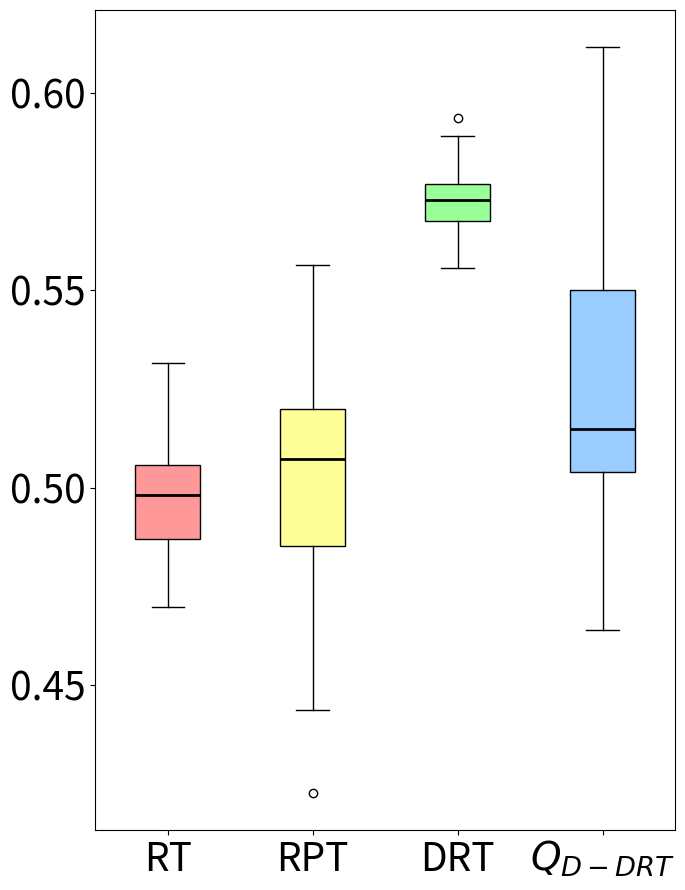

Reproduce this figure in Python.
import matplotlib.pyplot as plt
import statistics


data1 = [0.4814481707317073, 0.47966496865203756, 0.516183774834437, 0.49965568862275445, 0.48279807692307686, 0.5312194625407166, 0.48976362179487176, 0.5024695121951219, 0.5038717532467533, 0.4780676229508196, 0.4982313829787234, 0.49500599041533544, 0.49712970219435737, 0.4864666905444126, 0.519625822368421, 0.4956289808917197, 0.5150870743034056, 0.47817338709677415, 0.49231121700879765, 0.5001577476038338, 0.48814786585365855, 0.4941272189349112, 0.498103813559322, 0.4949733231707317, 0.4739301470588235, 0.4801673728813559, 0.5134739263803682, 0.5019020061728395, 0.4875436930091185, 0.4764816978193146, 0.5276386778115502, 0.4799939710610932, 0.4853966346153846, 0.5073573151125402, 0.5007379283489096, 0.5142761075949367, 0.5054944029850746, 0.5278088662790698, 0.48467499999999997, 0.5024301242236024, 0.49497140522875815, 0.48286309523809523, 0.5112220670391061, 0.5068117088607594, 0.472687125748503, 0.525921052631579, 0.5038020833333333, 0.5168562874251497, 0.49937087458745877, 0.47282720588235294, 0.49339312688821746, 0.47930855481727574, 0.5014003164556963, 0.49547142857142856, 0.5104089506172839, 0.4959981884057971, 0.500580223880597, 0.5171344339622642, 
0.48107085987261144, 0.5316635196374623, 0.513849921630094, 0.49486321548821544, 0.49731048387096777, 0.48712009803921563, 0.4996478013029316, 0.4811601681957186, 0.4974723451327433, 0.5030345911949685, 0.5068201013513514, 0.4821594551282051, 0.5006568471337579, 0.5015337423312883, 0.4696458333333333, 0.5032612179487179, 0.5250877192982456, 0.5022287735849057, 0.502766167192429, 0.5147629310344827, 0.49355574324324325, 0.49133207070707074] # 第一段数据
data2 = [0.5146641791044776, 0.4764703237410072, 0.4961860236220472, 0.5199295774647887, 0.5424563953488372, 0.5184330985915493, 0.4847916666666666, 0.49313454198473283, 0.4825674460431655, 0.46875, 0.5193924825174825, 0.5425253378378379, 0.4804115853658536, 0.42260964912280696, 0.4799181034482759, 0.4891843220338983, 0.4789375, 0.4846607142857142, 0.515986328125, 0.48272977941176465, 0.5065576923076923, 0.476640037593985, 0.48924726277372266, 0.5079039115646259, 0.5241826923076923, 0.487383064516129, 0.5201194852941177, 0.5101288167938931, 0.5198641304347825, 0.4853219696969697, 0.525295, 0.5499017857142857, 0.5254021317829457, 0.5048982558139535, 0.5444303797468354, 0.5169052419354839, 0.522594696969697, 0.5076188016528925, 0.5029528985507247, 0.5104619565217391, 0.500066056910569, 0.48170405982905984, 0.525, 0.506968984962406, 0.4664617768595041, 0.5049253731343283, 0.4999094202898551, 0.49118371212121215, 0.541734022556391, 0.5565688775510204, 0.5275833333333333, 0.48768668831168827, 0.510531462585034, 0.5136607142857142, 0.5088505244755245, 0.4595055970149253, 0.48770047169811315, 0.4632657284768211, 0.44365, 0.5287451550387597, 0.5192757936507936, 0.45116346153846154, 0.5241560218978102, 0.5243562030075187, 0.46396098726114643, 0.46066694630872485, 0.5023403284671533, 0.5377403846153846, 0.5179675925925925, 0.5115234375000001, 0.5200138888888889, 0.4965742481203007, 0.45022685185185185, 0.5215178571428571, 0.507294776119403, 0.5141495901639345, 0.5164130434782609, 0.5010140728476821, 0.5201005244755245, 0.4957510504201681]  # 第二段数据
data3 = [0.5857314295677569, 0.5892890506351075, 0.5776327754429943, 0.5769346714329696, 0.5825589912510629, 0.58136951434947, 0.5809827052232313, 0.5641340403221824, 0.5748195902391152, 0.5891009524730455, 0.5707966121445174, 0.5733004314085395, 0.5613532435810042, 0.5750410745091596, 0.5727233429778708, 0.5821633698923607, 0.5702935548960184, 0.5660289452815226, 0.5722645850796595, 0.56520794334886, 0.5701678812923417, 0.5743930873148665, 0.5556962169035833, 0.570295973285519, 0.5585851087902022, 0.5753634189693398, 0.5759135139832896, 0.5784641784641784, 0.5714823518825805, 0.5629586053337381, 0.5760740137021735, 0.5742492422050725, 0.5938400746750356, 0.564934554927928, 0.5683801504319222, 0.5707031326914368, 0.5767541622633247, 0.5675997723315924, 0.5786732042578158, 0.5675801676054146, 0.5672259669229553, 0.5610252187234239, 0.5860689779703863, 0.5628408787393163, 0.5702484351995788, 0.5712333649723689, 0.5764932755268319, 0.5750726691374173, 0.5637234949619422, 0.5730139375511275]
data4 = [0.5645205479452, 0.512786791232387, 0.529240451388889, 0.5284571428571428, 0.5513725490196076, 0.5263656195462478, 0.5074185946872323, 0.5040719696969698, 0.5056927083333334, 0.5791292735042736, 0.5615488656195462, 0.567402329749104, 0.6116689008042896, 0.5072236614853195, 0.4984758203799655, 0.500769230769235, 0.5166141141141141, 0.5677213374287918, 0.5499920634920635, 0.6045668425681618, 0.5141187739463601, 0.5619818652849741, 0.5148330837765117, 0.5164775051124745, 0.503705612829324, 0.5059911792014856, 0.5114070227497528, 0.49881828316615, 0.5134598603839442, 0.5158511586452763, 0.495965447154472, 0.519421661409044, 0.5053954423592494, 0.4933652900688299, 0.5177072310405644, 0.52840395480226, 0.47049684542586756, 0.5008568075117371, 0.5190251141552512, 0.4865979853479854, 0.5469328743111515, 0.5148465533522191, 0.5081476449275363, 0.5066970121381886, 0.4950484764542936, 0.506840077071291, 0.5461045278326384, 0.505851598173516, 0.510170349907919, 0.5096990740740741, 0.49534855650803034, 0.4919535519125683, 0.5031003584229391, 0.5266932624113475, 0.47344607843137254, 0.5636454545454546, 0.546632183908046, 0.5022229791099001, 0.4639856230031949, 0.5675434782608696, 0.5536031175059952, 0.5681899641577062, 0.5786091549295774, 0.5626561538461539, 0.5694202412868633]  # 第四段数据


variance1 = statistics.variance(data1)
variance2 = statistics.variance(data2)
variance3 = statistics.variance(data3)
variance4 = statistics.variance(data4)


print("Data1 Variance:", variance1)
print("Data2 Variance:", variance2)
print("Data3 Variance:", variance3)
print("Data4 Variance:", variance4)

mean1 = statistics.mean(data1)
mean2 = statistics.mean(data2)
mean3 = statistics.mean(data3)
mean4 = statistics.mean(data4)


print("Data1 Mean:", mean1)
print("Data2 Mean:", mean2)
print("Data3 Mean:", mean3)
print("Data4 Mean:", mean4)



fig, ax = plt.subplots(figsize=(7,9))


bp = ax.boxplot([data1, data2, data3, data4], patch_artist=True, medianprops=dict(color='black', linewidth=2))


colors = ['#FF9999', '#FFFF99', '#99FF99', '#99CCFF']
for patch, color in zip(bp['boxes'], colors):
    patch.set_facecolor(color)


ax.set_xticklabels(['RT', 'RPT', 'DRT', '$Q_{D-DRT}$'], fontsize=28)
ax.tick_params(axis='y', labelsize=28)  


ax.set_yticks([0.45, 0.5, 0.55, 0.6])

plt.tight_layout()


ax.grid(False)

plt.show()
